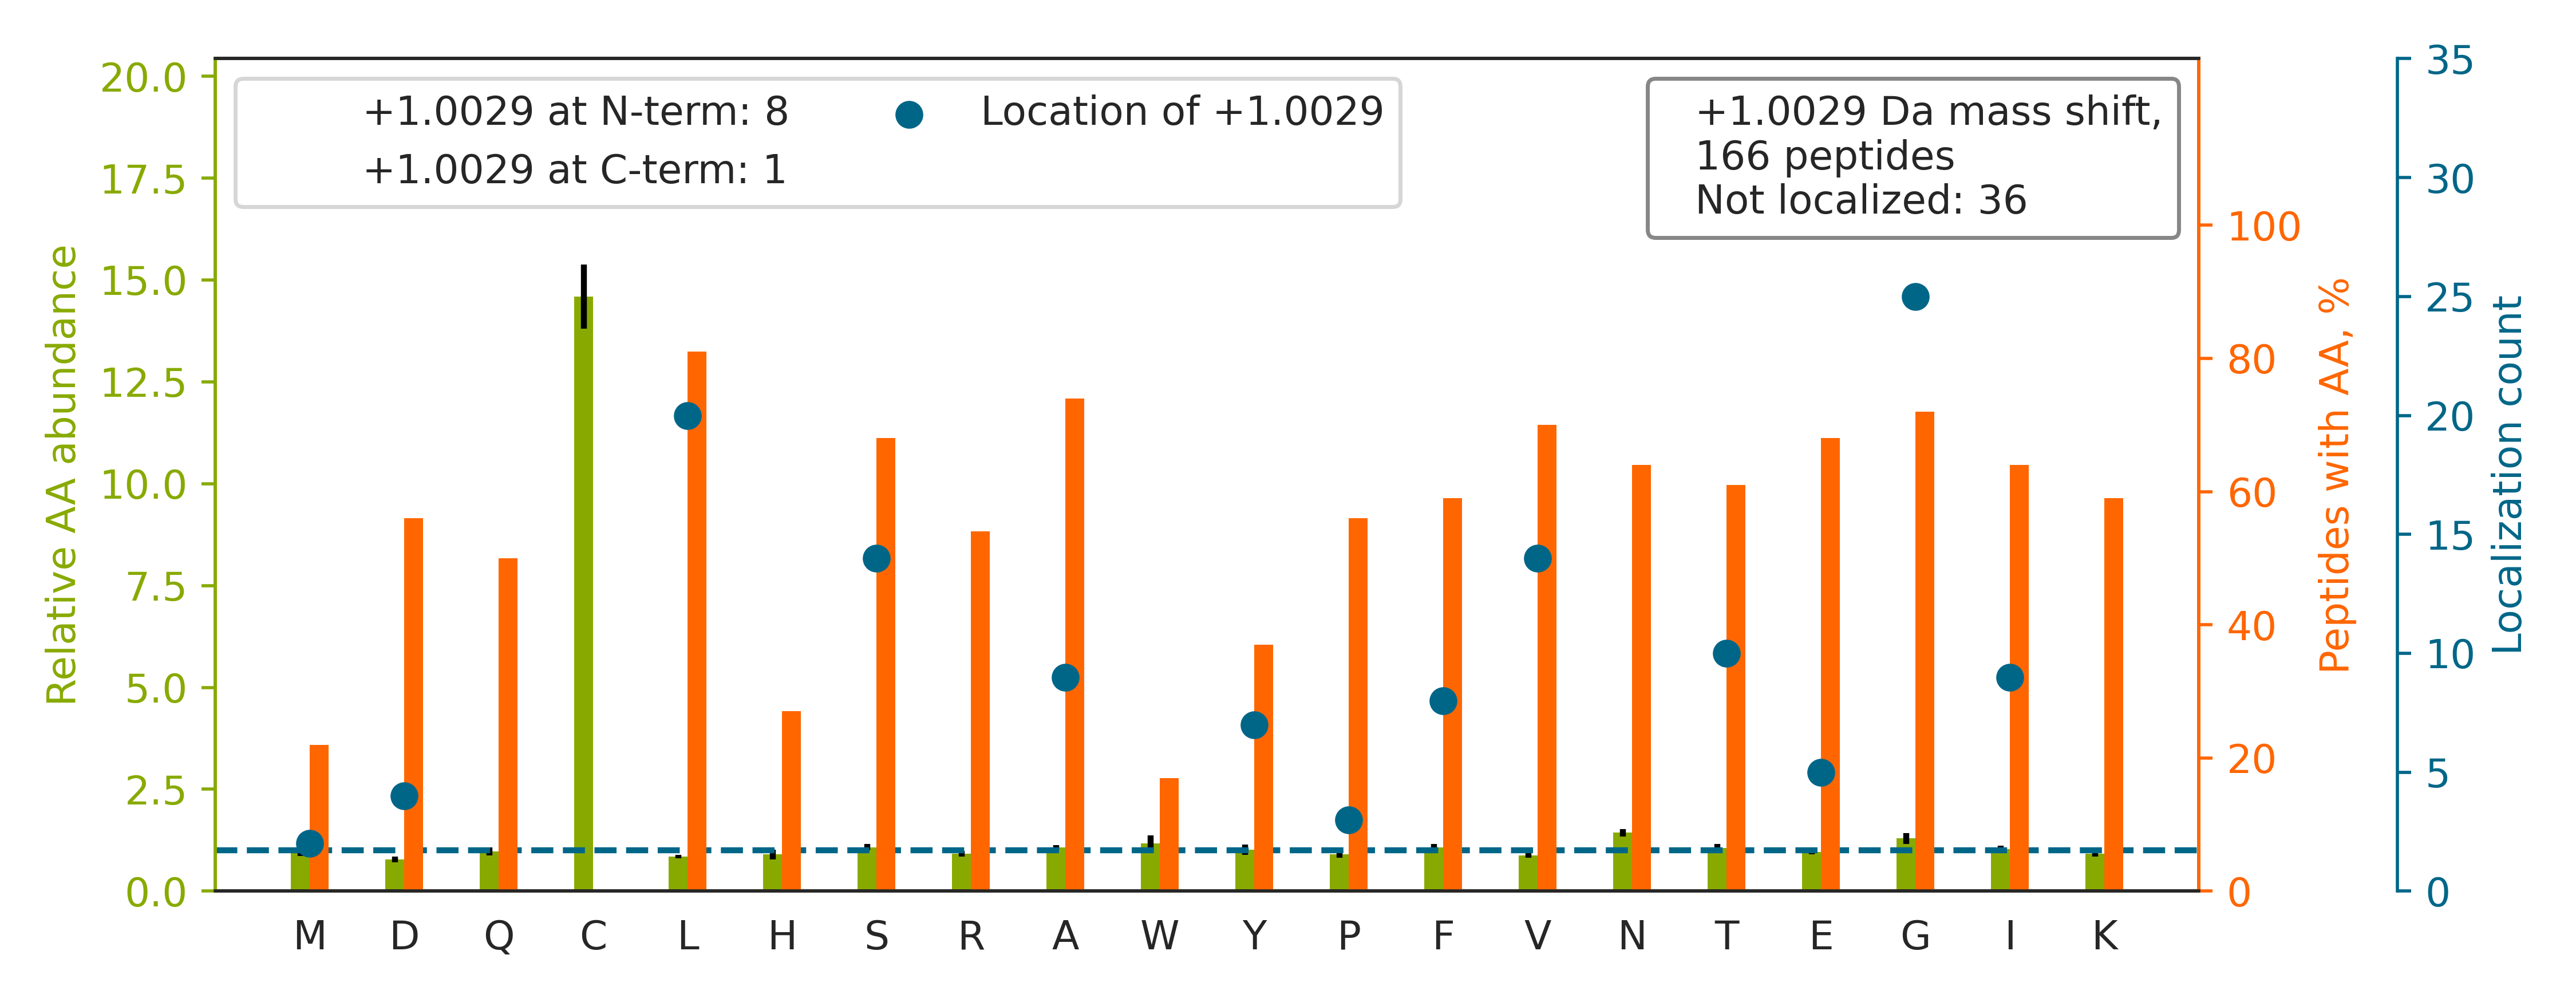

The table this chart was drawn from, first rows:
top isoform	localization score	spectrum
GFGDGYNG[+1]YGGGPGGGNFGGSPGYGGGR	0.9598	QEXI22204.28122.28122.2
SGDNPVYIWGHSLGTGVATNLVR		QEXI22204.38537.38537.3
TSALSDET[+1]KNNWEVSALSR	0.002153	QEXI22204.22179.22179.3
DLYANT[+1]VLSGGTTMYPGIADR	0.01856	QEXI22204.42695.42695.2
IRQNVQV[+1]FEFQLTAEDMK	0.09663	QEXI22204.32358.32358.3
AQALDRDGNLVEDFV[+1]FDAGVGDIGNR	0.04693	QEXI22204.45873.45873.3
HYGGL[+1]TGLNKAETAAK	0.7457	QEXI22204.5839.5839.3
KIGYNPDTVAFVPISGWNG[+1]DNMLEPSANMPWFK	0.157	QEXI22204.55230.55230.3
KGGSWIQEI[+1]NVAEK	0.05609	QEXI22204.19605.19605.2
SVTELNGDIITNTMTLGDIVFKR		QEXI22204.50726.50726.3
KIEPELDGSAQVTSHDASTNG[+1]LINFIK	0.2572	QEXI22204.33247.33247.4
LDY[+1]DEDASAMLKEVQPR	0.01484	QEXI22204.31353.31353.3
RLDGESSELQE[+1]QMVEQQQR	0.9259	QEXI22204.15827.15827.3
GWGELEF[+1]GAGDLQGPLFGLK	0.06165	QEXI22204.52900.52900.2
ANHAELILANPSPVLIYQISSSETR		QEXI22204.41354.41354.3
RIEDALDDSIGDVWDFNL[+1]DPIALK	0.6066	QEXI22204.55049.55049.3
FLS[+1]NGHVTIPGQQDKDMFQETMEAMR	0.3902	QEXI22204.37458.37458.3
GFEKPTENS[+1]SAVLLQWHEK	0.01518	QEXI22204.21442.21442.3
TNVNGG[+1]AIALGHPLGGSGSR	0.9975	QEXI22204.18085.18085.2
LQAALDDEEAGGRPAMEPGNGSLDL[+1]GGDSAGR	0.937	QEXI22204.29920.29920.3
EAMVQA[+1]EEAAAEITR	0.05466	QEXI22204.25966.25966.2
TPSNELY[+1]KPLRAEGTNFR	0.02301	QEXI22204.14649.14649.3
LVING[+1]NPITIFQERDPSK	0.7598	QEXI22204.36130.36130.2
APVLLAGT[+1]ADGNTWMWK	0.000131	QEXI22204.40767.40767.2
QSKPVTTPEEIAQVATISANGDKEIGNIISDAMK		QEXI22204.43466.43466.4
ATAAPAGAPPQPQDLEFTKLPNGLVIAS[+1]LENYSPVS…	0.9417	QEXI22204.50773.50773.3
KVDIIADAAY[+1]SIFQKPK	0.02388	QEXI22204.31324.31324.3
TVTNA[+1]VVTVPAYFNDSQR	0.07197	QEXI22204.33855.33855.2
AEISELPSIVQDLANG[+1]NITWADVEAR	0.9346	QEXI22204.54794.54794.3
TKSENGLEFTSSGSANTETTK		QEXI22204.9409.9409.3
YALQMEQLNGILL[+1]HLESELAQTR	0.1474	QEXI22204.52363.52363.4
QIVWNGP[+1]VGVFEWEAFAR	0.01788	QEXI22204.54292.54292.2
SSGSALT[+1]VWGTGNPR	0.8459	QEXI22204.19694.19694.2
MQAQAMLEGSPQLNMVGLFR		QEXI22204.46115.46115.3
LPVDF[+1]SNIPTYLLK	0.7116	QEXI22204.48065.48065.2
LQE[+1]LEANPPSDVYLSSR	0.1679	QEXI22204.27699.27699.2
FKVYANG[+1]QHLFDFAHR	0.9426	QEXI22204.26167.26167.5
AMGIMNSFVND[+1]IFER	0.05909	QEXI22204.48770.48770.2
GFGF[+1]VYFQNHDAADKAAVVK	0.005345	QEXI22204.24922.24922.3
SEAANG[+1]NLDFVLSFLK	0.04086	QEXI22204.55125.55125.2
LYAYE[+1]PADTALLLDNMKK	0.005775	QEXI22204.34903.34903.2
GLAL[+1]DLEDGNFLK	0.04574	QEXI22204.39740.39740.2
WDSNV[+1]IETFDIAR	0.1323	QEXI22204.40077.40077.2
IQEIIE[+1]QLDVTTSEYEKEK	0.03335	QEXI22204.32159.32159.3
NKPGPYS[+1]SVPPPSAPPPKK	0.7554	QEXI22204.5840.5840.4
VVVNG[+1]NPFYEYGHR	0.1249	QEXI22204.21944.21944.2
SKLEDIANAA[+1]LAASAVTQVAK	0.1198	QEXI22204.38455.38455.3
ADTQTYQPY[+1]NKDWIK	0.9067	QEXI22204.17262.17262.2
SEAEEAITSFNG[+1]HKPPGSSEPITVK	0.9417	QEXI22204.21849.21849.3
SVYAHFPINVVIQENG[+1]SLVEIR	0.911	QEXI22204.44152.44152.3
LGDPAEYAHLVQAIIENPFL[+1]NGEVIR	0.06715	QEXI22204.60448.60448.3
AAEML[+1]SQLDLFSR	0.1093	QEXI22204.39821.39821.2
EVPNTVHQFQLDITVK		QEXI22204.28873.28873.3
HDFSTVLTVF[+1]PILR	0.246	QEXI22204.46441.46441.3
VYVGNLG[+1]NNGNKTELER	0.7439	QEXI22204.15068.15068.2
LIILANG[+1]GPQALVQIMR	0.03134	QEXI22204.49787.49787.2
HVAEVLEYTKDEQLESLFQR		QEXI22204.34064.34064.3
MSATFIGNS[+1]TAIQELFKR	0.9468	QEXI22204.43691.43691.3
GNENANG[+1]APAITLLIR	0.04432	QEXI22204.37176.37176.2
YGPIVDV[+1]YVPLDFYTR	0.6615	QEXI22204.50564.50564.2
... 106 more rows
